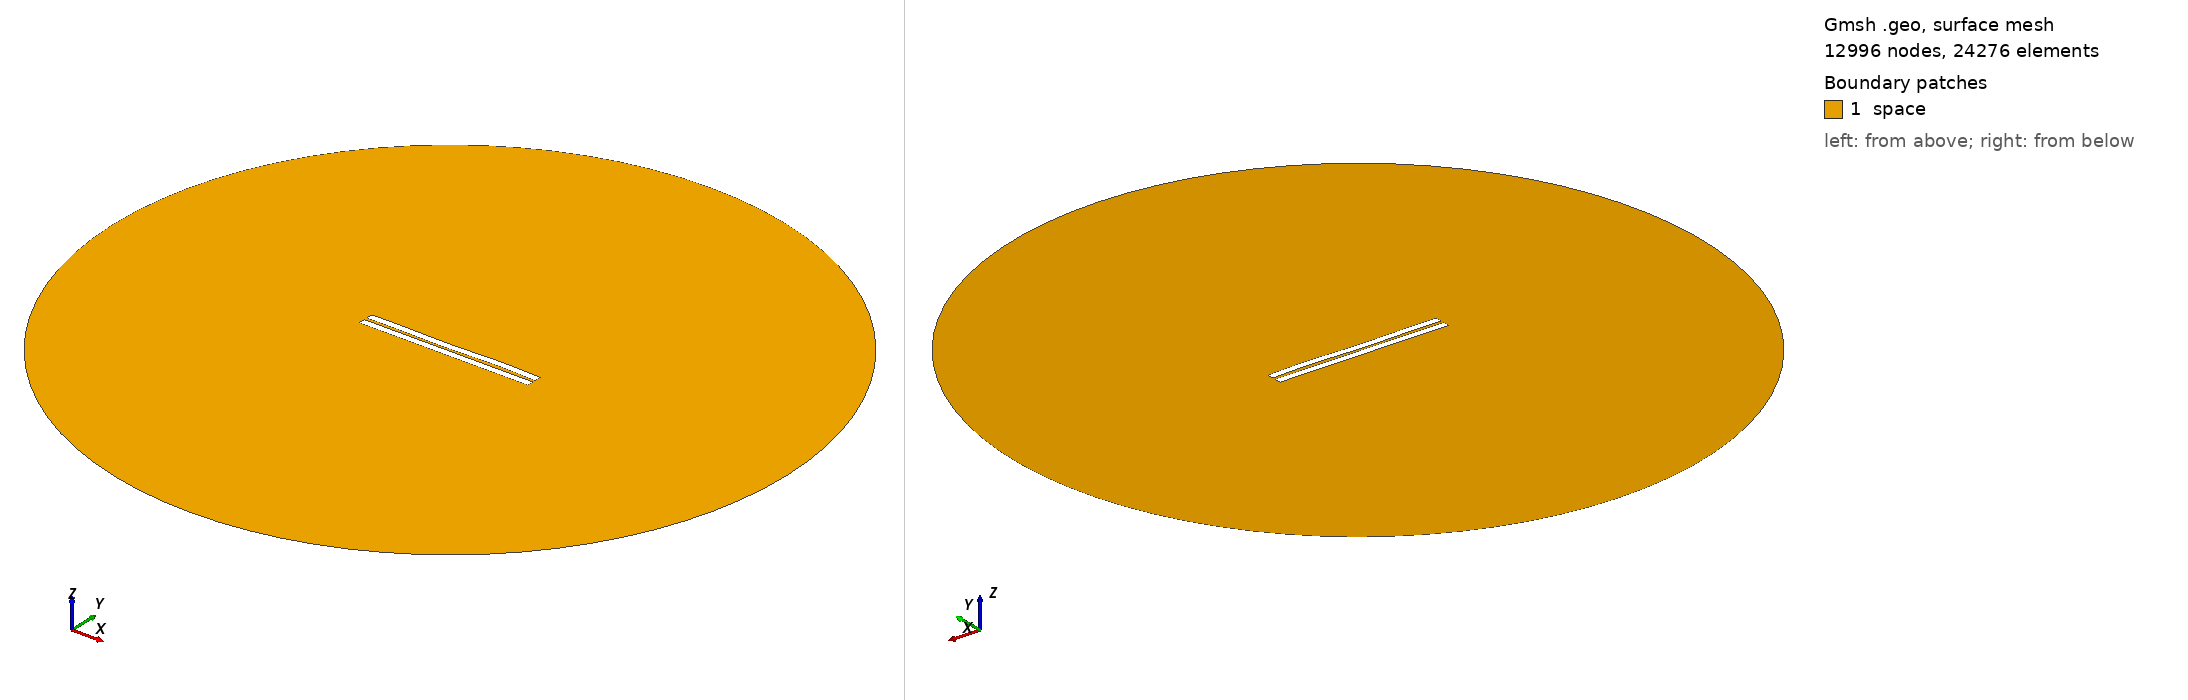

Gmsh geometry script, surface-meshed: 12996 nodes, 24276 surface elements. Boundary patches (legend numbers): 1 space. Left view from above one corner, right view from below the opposite corner. Legend entries are the model's physical surfaces. The drawing asked Gmsh for element sizes between 1% and 20% of the model's largest extent; the script's own settings can give other sizes.

=== 1030.geo (drawn) ===
//---------------------------------------
// Geometry kernel
//---------------------------------------

SetFactory("OpenCASCADE");



//---------------------------------------
// Parameters of the geometry
//---------------------------------------

// Overetch of the upper plate
overetch = 0.0;

// Distance between the plates
distance = 1.75;

// Discretization over the x axis (for the deformation)
nx = 50; 

// Length of the plate
L = 100 - overetch; 

// Number of modes
n = 4; 

// 1st mode coefficient
coeff(1) = 0.07499999999999998;
beta(1) = 0.596864 * 3.1415926535 / L;

// 2nd mode coefficient
coeff(2) = -0.075;
beta(2) = 1.49418 * 3.1415926535 / L;

// 3rd mode coefficient
coeff(3) = -0.15;
beta(3) = 2.50025 * 3.1415926535 / L;

// 4th mode coefficient
coeff(4) = 0.15;
beta(4) = 3.49999 * 3.1415926535 / L;



//---------------------------------------
// Upper plate (deformed rectangle)
//---------------------------------------

// Coordiantes of the upper plate
xmin = -50;
xmax = 50 - overetch;

// Height of the upper plate
yheight = 4 - 2 * overetch;

// Indexes of the points
UpperID[] = {};
LowerID[] = {};
LeftID[] = {};
RightID[] = {};

// Point index
p = 1;

// Horizontal edges
For i In {1:nx}
    x = xmin + (i-1)*(xmax - xmin)/(nx-1);

    y_bottom = distance / 2 + overetch;
    For j In {1:n}
        C = (Cosh(beta(j)*L) + Cos(beta(j)*L)) / (Sinh(beta(j)*L) + Sin(beta(j)*L));
        y_bottom  = y_bottom + coeff(j) * (Cosh(beta(j)*(x+50)) - Cos(beta(j)*(x+50)) - C * (Sinh(beta(j)*(x+50)) - Sin(beta(j)*(x+50))));
    EndFor

    y_top = y_bottom + yheight;

    Point(p) = {x, y_top, 0, 1.0};
    UpperID[i] = p;
    p = p + 1;

    Point(p) = {x, y_bottom, 0, 1.0};
    LowerID[i] = p;
    p = p + 1;
EndFor

// Create point lists
UpperPts[] = {}; LowerPts[] = {};
For i In {1:nx}
  UpperPts[] += {UpperID[i]};
  LowerPts[] += {LowerID[i]};
EndFor

// Build splines
Spline(1) = {UpperPts[]};
Spline(2) = {LowerPts[]};
Line(3) = {LowerPts[nx-1], UpperPts[nx-1]};
Line(4) = {LowerPts[0], UpperPts[0]};

// Build the plane surface
Curve Loop(1) = {2, 3, -1, -4};
Plane Surface(1) = {1};



//---------------------------------------
// Lower plate (rectangle)
//---------------------------------------

// Vertices
Point(1001) = {-50, -1, 0, 1.0};
Point(1002) = { 50, -1, 0, 1.0};
Point(1003) = { 50,  -5, 0, 1.0};
Point(1004) = {-50,  -5, 0, 1.0};

// Edges
Line(5) = {1001, 1002};
Line(6) = {1002, 1003};
Line(7) = {1003, 1004};
Line(8) = {1004, 1001};

// Plane surface
Line Loop(2) = {5, 6, 7, 8};
Plane Surface(2) = {2}; 



//---------------------------------------
// Outer (fictious) boundary
//---------------------------------------

// Points
Point(1005) = {0, 0, 0};       // Center
Point(1006) = {200, 0, 0};     // Start point
Point(1007) = {0, 200, 0};     // 90 degrees
Point(1008) = {-200, 0, 0};    // 180 degrees
Point(1009) = {0, -200, 0};    // 270 degrees

// Circle arcs (each needs start, center, end)
Circle(9) = {1006, 1005, 1007};
Circle(10) = {1007, 1005, 1008};
Circle(11) = {1008, 1005, 1009};
Circle(12) = {1009, 1005, 1006};

// Plane surface for the entire domain
Curve Loop(3) = {9, 10, 11, 12};
Surface(3) = {3};

// Subtract the plates from the whole domain to obtain the actual domain where we want to solve the equations
BooleanDifference{ Surface{3}; Delete; }{ Surface{1}; Surface{2}; Delete; }




//---------------------------------------
// Transfinite Lines/Curves
//---------------------------------------

// Set the number of points on the boundaries
r = 7;

// Plates
Transfinite Curve {1, 2} = 50*r Using Progression 1;
Transfinite Curve {3, 4} = 2*r Using Progression 1;
Transfinite Line {5, 7} = 50*r Using Progression 1;
Transfinite Line {6, 8} = 2*r Using Progression 1;

// Outer boundary
Transfinite Line {9, 10, 11, 12} = 20 Using Progression 1;



//---------------------------------------
// Physical groups
//---------------------------------------                

// Physical curves (boundaries)
Physical Line("force_segment", 10) = {2};
Physical Line("upper_plate", 11) = {1, 3, 4};
Physical Line("lower_plate", 12) = {5, 6, 7, 8};
Physical Line("boundary", 20) = {9, 10, 11, 12};

// Physical Surfaces
Physical Surface("space", 30) = {3};



//---------------------------------------
// 6. Generate the Mesh
//---------------------------------------

// 2D mesh generation
Mesh 2;
